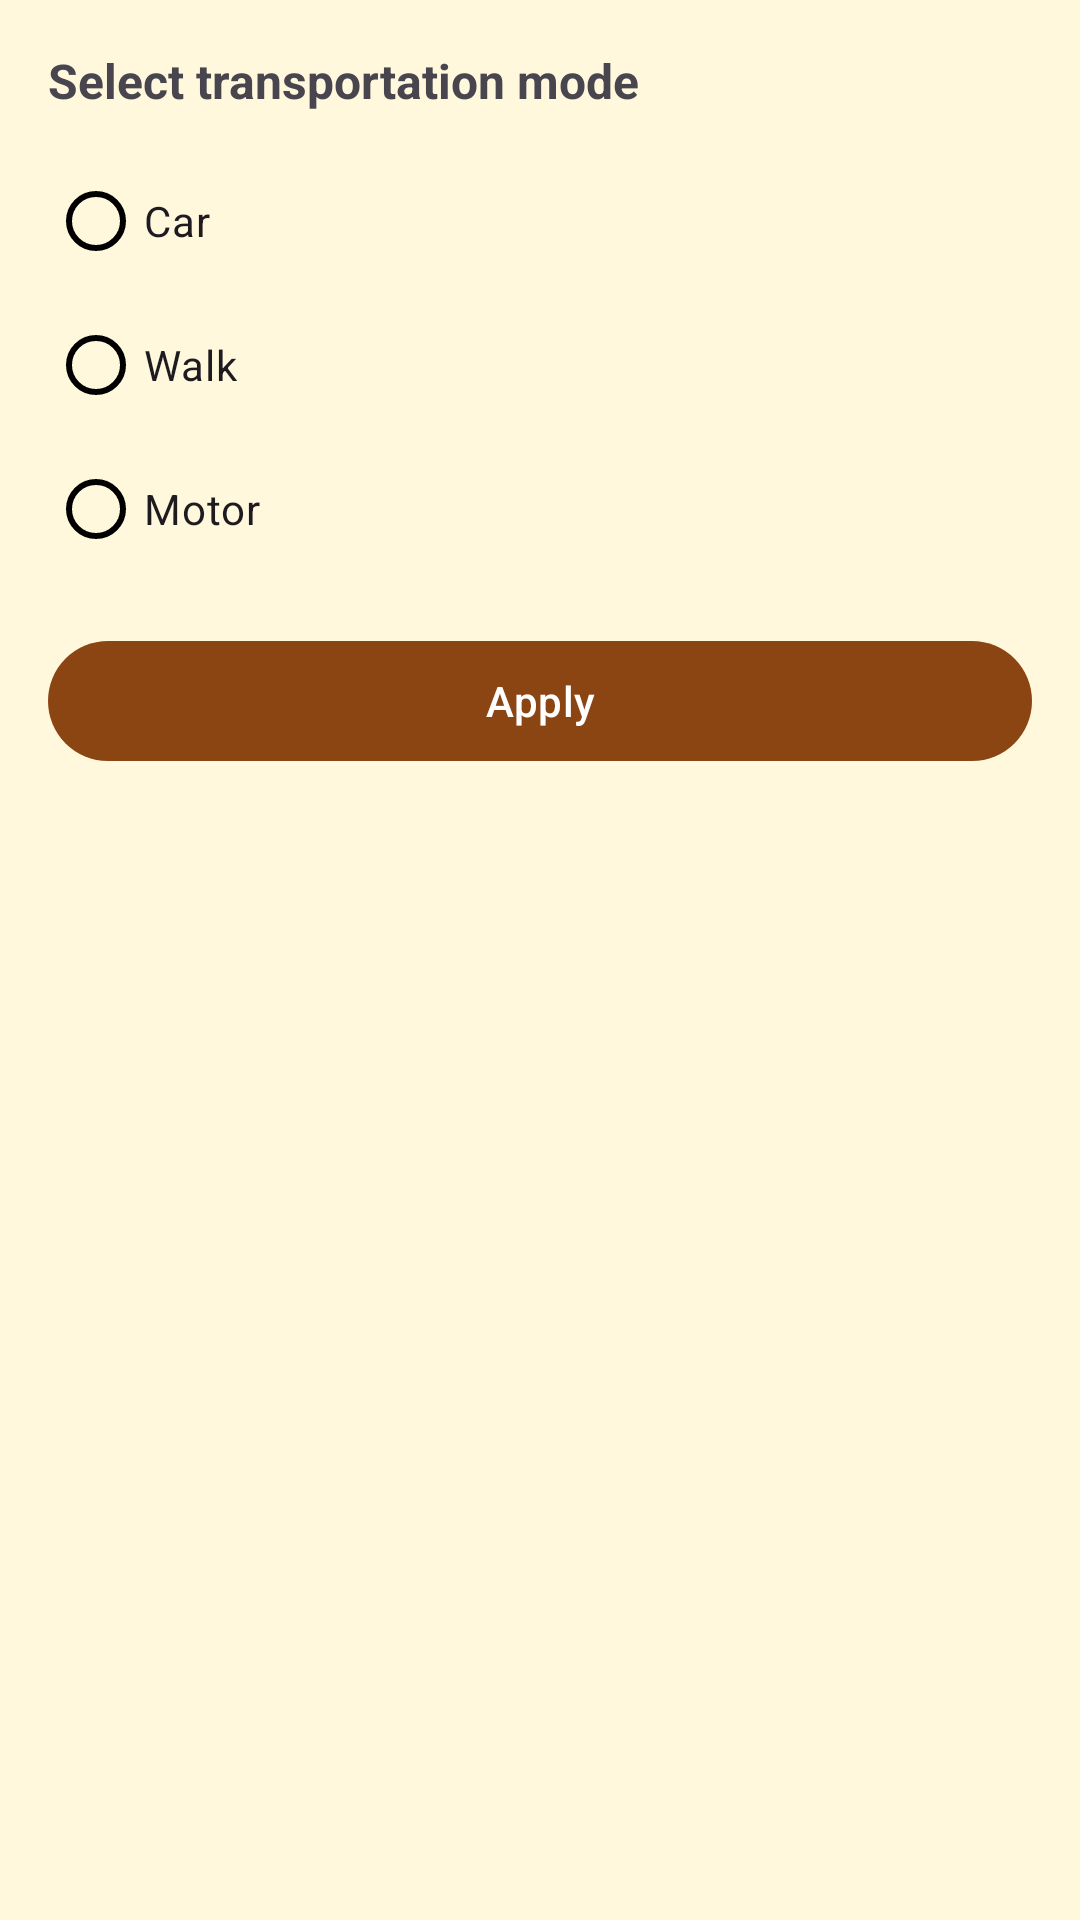

Produce the Android XML layout that renders to this screen, including the resource entries it uses.
<!-- AndroidManifest.xml: application theme Theme.GzingApp -->
<!-- res/layout/bottomsheet_transport_mode.xml -->
<?xml version="1.0" encoding="utf-8"?>
<LinearLayout xmlns:android="http://schemas.android.com/apk/res/android"
    android:layout_width="match_parent"
    android:layout_height="wrap_content"
    android:orientation="vertical"
    android:padding="16dp">

    <TextView
        android:layout_width="match_parent"
        android:layout_height="wrap_content"
        android:text="Select transportation mode"
        android:textSize="16sp"
        android:textStyle="bold"
        android:paddingBottom="12dp" />

    <RadioGroup
        android:id="@+id/rgTransport"
        android:layout_width="match_parent"
        android:layout_height="wrap_content">

        <RadioButton
            android:id="@+id/rbCar"
            android:layout_width="wrap_content"
            android:layout_height="wrap_content"
            android:text="Car" />

        <RadioButton
            android:id="@+id/rbWalk"
            android:layout_width="wrap_content"
            android:layout_height="wrap_content"
            android:text="Walk" />

        <RadioButton
            android:id="@+id/rbMotor"
            android:layout_width="wrap_content"
            android:layout_height="wrap_content"
            android:text="Motor" />

    </RadioGroup>

    <Button
        android:id="@+id/btnTransportApply"
        android:layout_width="match_parent"
        android:layout_height="wrap_content"
        android:text="Apply"
        android:layout_marginTop="16dp" />

</LinearLayout>
<!-- resources referenced by this layout -->
<resources>
  <style name="Theme.GzingApp" parent="Theme.Material3.DayNight.NoActionBar">
          
          <item name="colorPrimary">@color/primary_brown</item>
          <item name="colorPrimaryDark">@color/primary_brown_variant</item>
          <item name="colorAccent">@color/accent_gold</item>
          
          
          <item name="colorOnPrimary">@android:color/white</item>
          <item name="colorPrimaryContainer">@color/primary_brown_variant</item>
          <item name="colorOnPrimaryContainer">@android:color/white</item>
          <item name="colorSecondary">@color/accent_gold</item>
          <item name="colorOnSecondary">@android:color/black</item>
          <item name="colorSecondaryContainer">@color/accent_gold</item>
          <item name="colorOnSecondaryContainer">@android:color/black</item>
          <item name="colorSurface">@android:color/white</item>
          <item name="colorOnSurface">@android:color/black</item>
          <item name="colorSurfaceVariant">@color/secondary_cream</item>
          <item name="colorOnSurfaceVariant">@android:color/black</item>
          
          
          <item name="android:colorBackground">@color/secondary_cream</item>
          
          
          <item name="android:statusBarColor">@color/primary_brown</item>
          <item name="android:windowLightStatusBar">false</item>
          
          
          <item name="android:navigationBarColor">@color/primary_beige</item>
          <item name="android:windowLightNavigationBar">true</item>
      </style>
  <color name="primary_brown">#8B4513</color>
  <color name="primary_brown_variant">#A0522D</color>
  <color name="accent_gold">#DAA520</color>
  <color name="secondary_cream">#FFF8DC</color>
  <color name="primary_beige">#F5E6D3</color>
</resources>
